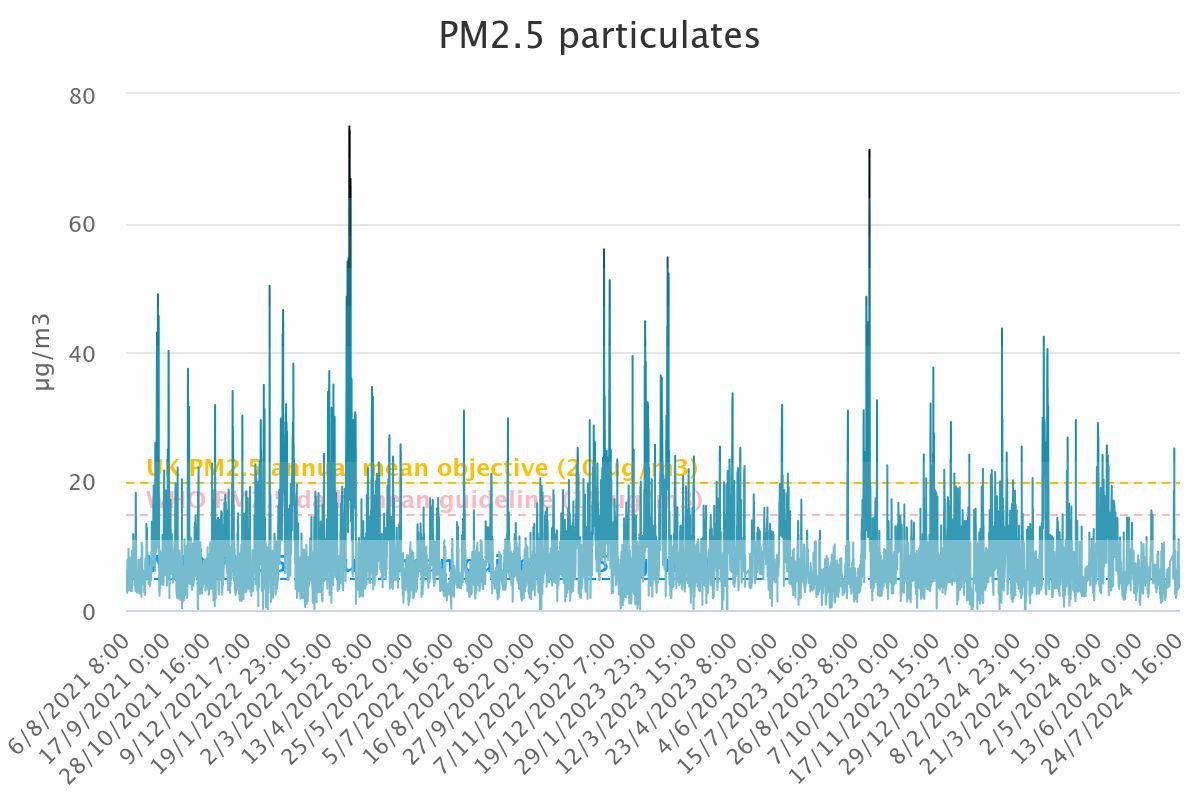

The data file committed next to this chart (first rows):
Category, PM<sub>2.5</sub> particulates
6/8/2021 8:00, 4.44
6/8/2021 9:00, 3.69
6/8/2021 10:00, 3.27
6/8/2021 11:00, 3.44
6/8/2021 12:00, 4.16
6/8/2021 13:00, 4.2
6/8/2021 14:00, 3.83
6/8/2021 15:00, 4.9
6/8/2021 16:00, 4.76
6/8/2021 17:00, 4.8
6/8/2021 18:00, 4.85
6/8/2021 19:00, 5.19
6/8/2021 20:00, 6.26
6/8/2021 21:00, 5.66
6/8/2021 22:00, 4.97
6/8/2021 23:00, 4.72
7/8/2021 0:00, 4.65
7/8/2021 1:00, 4.08
7/8/2021 2:00, 3.79
7/8/2021 3:00, 3.21
7/8/2021 4:00, 3.7
7/8/2021 5:00, 4.44
7/8/2021 6:00, 3.74
7/8/2021 7:00, 3.31
7/8/2021 8:00, 2.96
7/8/2021 9:00, 3.56
7/8/2021 10:00, 3.73
7/8/2021 11:00, 3.01
7/8/2021 12:00, 3.37
7/8/2021 13:00, 2.83
7/8/2021 14:00, 2.63
7/8/2021 15:00, 3.29
7/8/2021 16:00, 3.34
7/8/2021 17:00, 3.05
7/8/2021 18:00, 3.48
7/8/2021 19:00, 7.79
7/8/2021 20:00, 7.26
7/8/2021 21:00, 5.79
7/8/2021 22:00, 4.62
7/8/2021 23:00, 4.37
8/8/2021 0:00, 4.01
8/8/2021 1:00, 4.85
8/8/2021 2:00, 5.21
8/8/2021 3:00, 5.68
8/8/2021 4:00, 5.82
8/8/2021 5:00, 5.72
8/8/2021 6:00, 6.99
8/8/2021 7:00, 5.51
8/8/2021 8:00, 4.12
8/8/2021 9:00, 4.2
8/8/2021 10:00, 4.58
8/8/2021 11:00, 3.94
8/8/2021 12:00, 5.87
8/8/2021 13:00, 6.87
8/8/2021 14:00, 5.11
8/8/2021 15:00, 5.18
8/8/2021 16:00, 4.89
8/8/2021 17:00, 4.99
8/8/2021 18:00, 5.71
8/8/2021 19:00, 6.56
... 25,963 more rows
